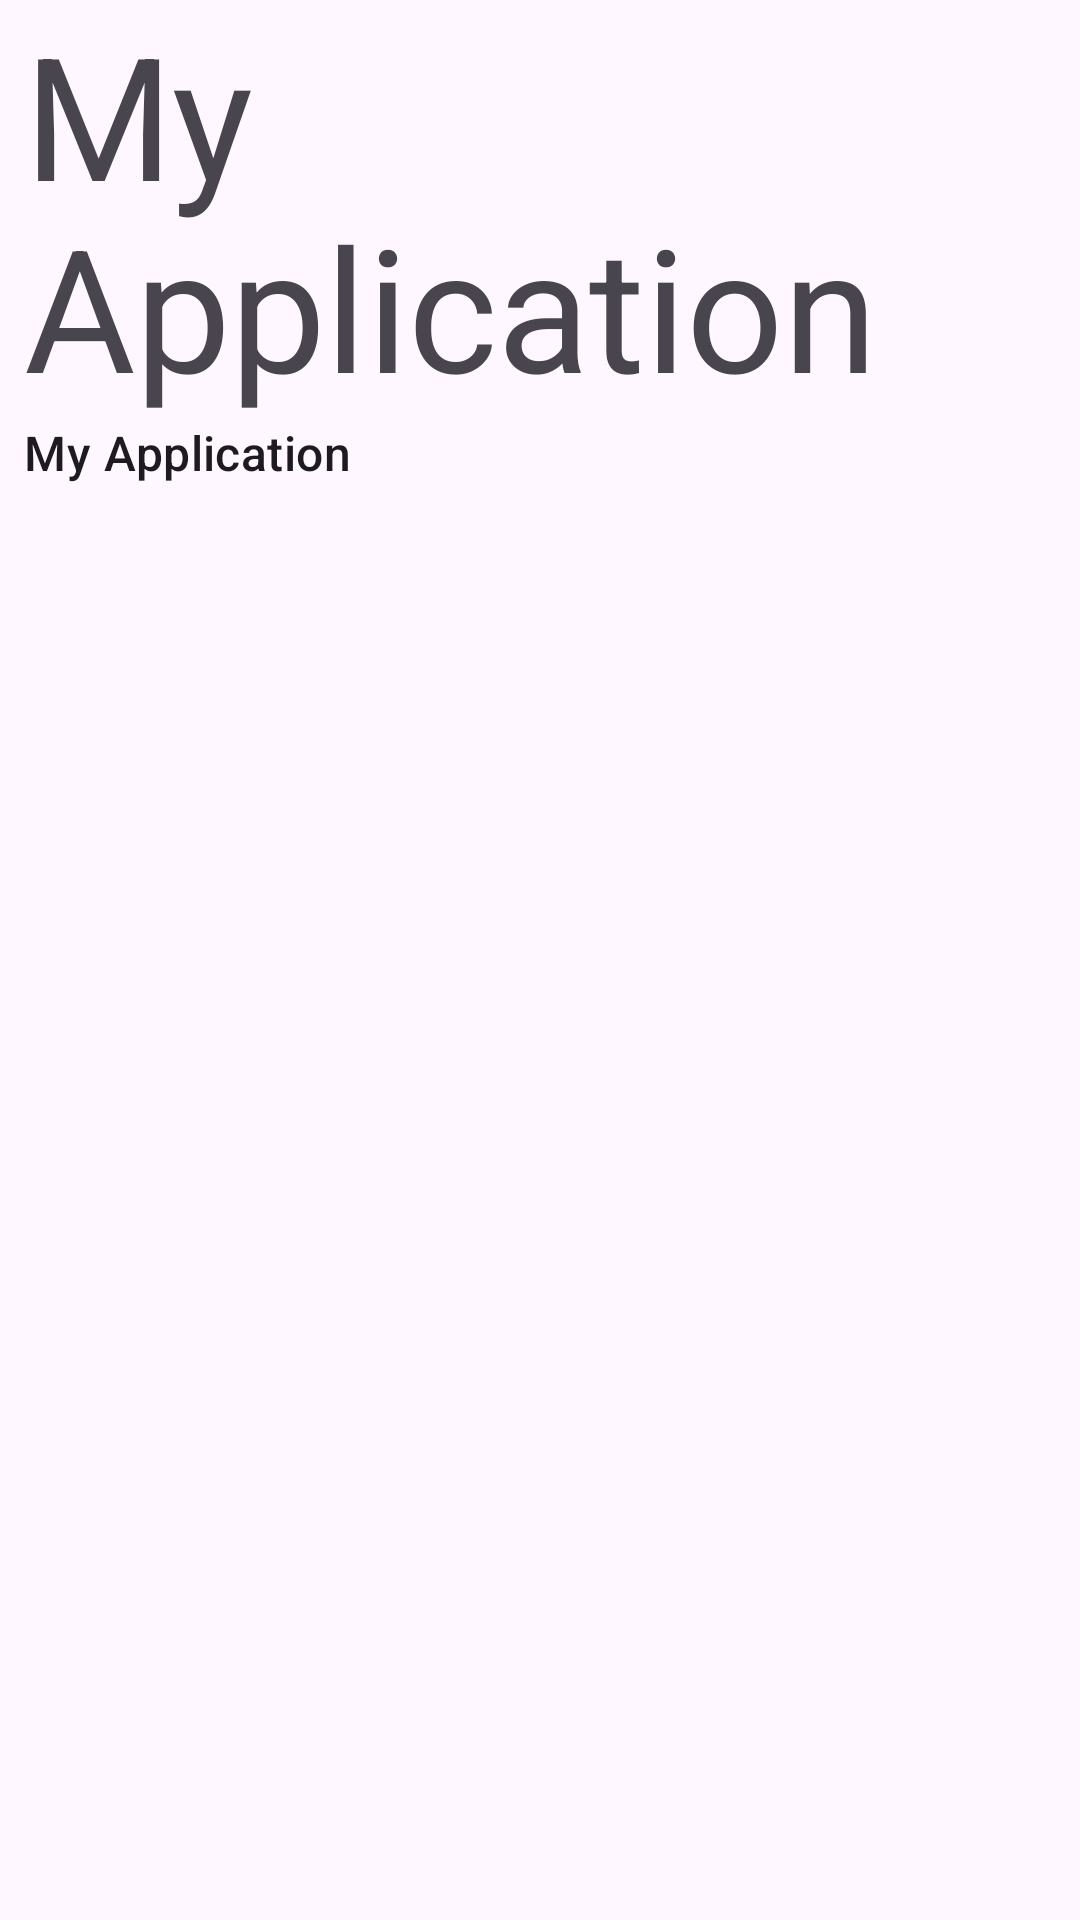

Android layout source for this screen:
<!-- AndroidManifest.xml: application theme Theme.MyApplication -->
<!-- res/layout/layout_stats.xml -->
<?xml version="1.0" encoding="utf-8"?>
<LinearLayout xmlns:android="http://schemas.android.com/apk/res/android"
    android:layout_width="match_parent"
    android:layout_height="wrap_content"
    android:orientation="vertical">
    <TextView
        android:layout_width="match_parent"
        android:layout_height="wrap_content"
        android:text="@string/app_name"
        android:id="@+id/account_balance_hbar"
        style="@style/TextAppearance.Material3.DisplayLarge"
        android:layout_marginStart="8dp"/>
    <TextView
        android:layout_width="match_parent"
        android:layout_height="wrap_content"
        android:text="@string/app_name"
        android:id="@+id/account_balance_usd"
        style="@style/TextAppearance.Material3.TitleMedium"
        android:layout_marginStart="8dp"/>
</LinearLayout>
<!-- resources referenced by this layout -->
<resources>
  <string name="app_name">My Application</string>
  <style name="Theme.MyApplication" parent="Base.Theme.MyApplication" />
  <style name="Base.Theme.MyApplication" parent="Theme.Material3.DayNight.NoActionBar">
      
      
  </style>
</resources>
